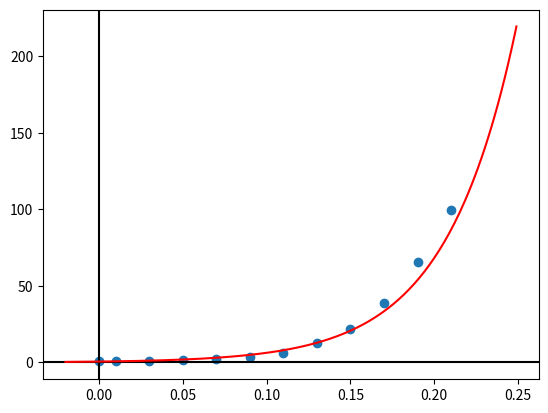

Here is the Python script that generated this plot:
import numpy as np
import matplotlib.pyplot as plt
import math

a=[0,0.01,0.03,0.05,0.07,0.09,0.11,0.13,0.15,0.17,0.19,0.21]
b=[1,1.03,1.06,1.38,2.09,3.54,6.41,12.6,22.1,39.05,65.32,99.78]
a=np.array(a)
b=np.array(b)
z=np.array([np.log(i) for i in b])

def func(d):
    return a0*np.exp(a1*d)

def plot_graph():
    x = np.arange(-0.02, 0.25, 0.001)
    fig, ax = plt.subplots()
    ax.axhline(y=0, color='k')
    ax.axvline(x=0, color='k')
    plt.scatter(a,b)
    ax.plot(x,func(x),color='red')
    plt.show()

def linear(p,q):
    size=len(p)
    sum1=sum(p)
    sum2=sum(q)
    sum3=sum(p*p)
    sum4=sum(p*q)

    a2=((size*sum4)-(sum1*sum2))/((size*sum3)-(sum1**2))
    a1=(sum2/size)-(sum1/size)*a2
    v=math.exp(a1)

    return v,a2

#Main
a0,a1=linear(a,z)
print(a0)
print(a1)
print('y= '+str(a0)+'e^'+str(a1)+'x')
plot_graph()